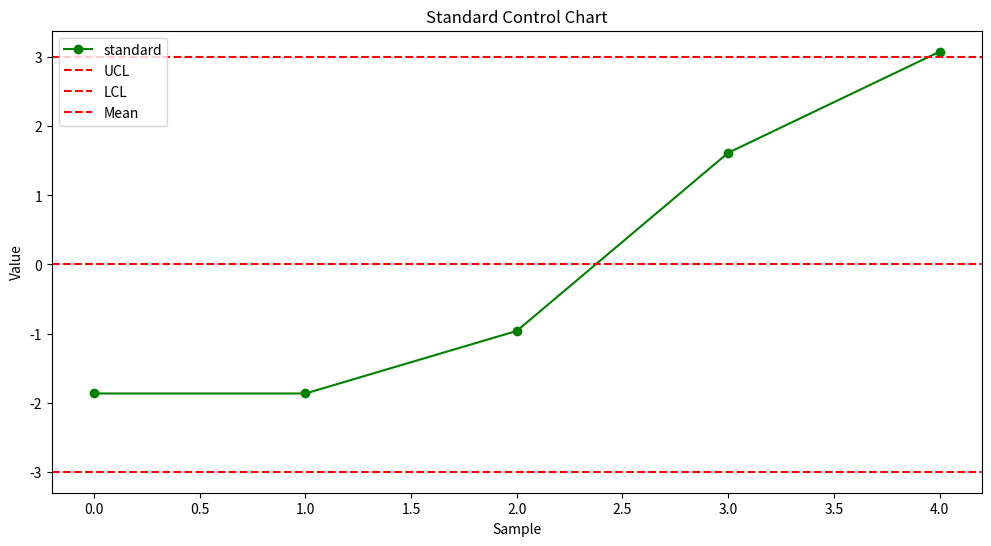
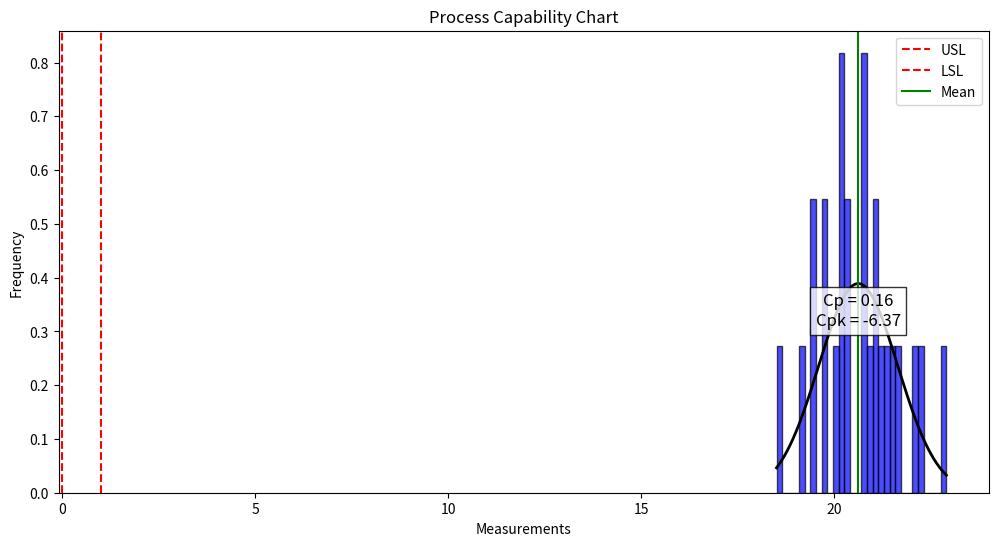
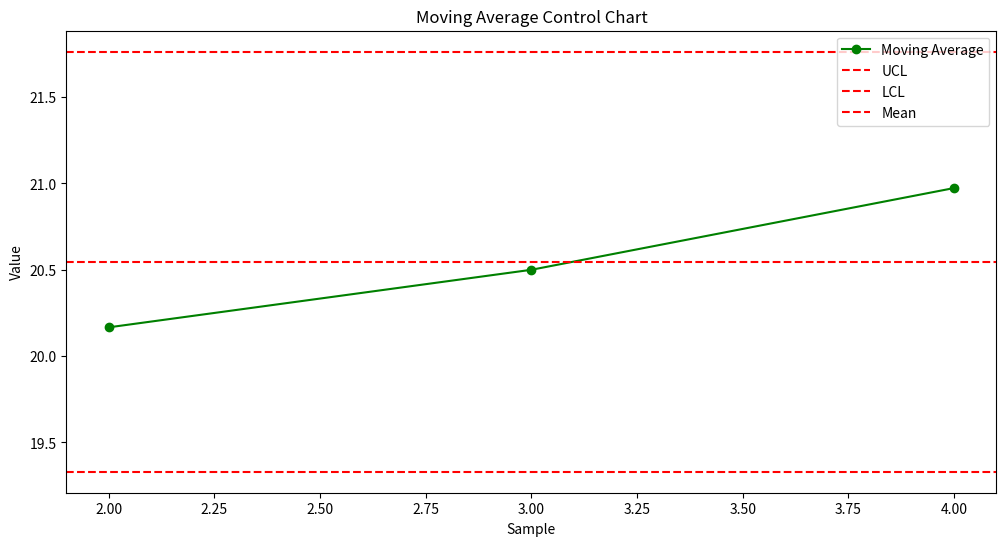
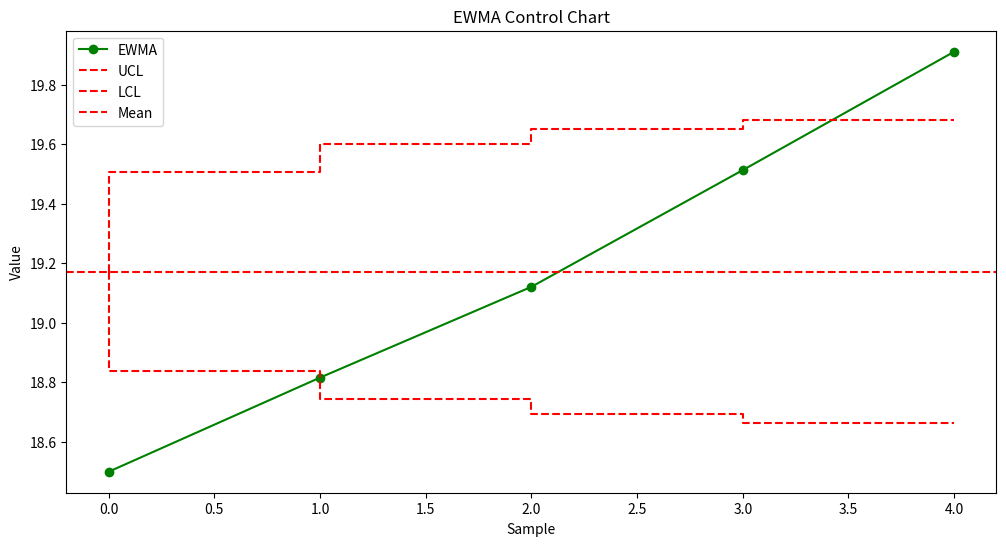
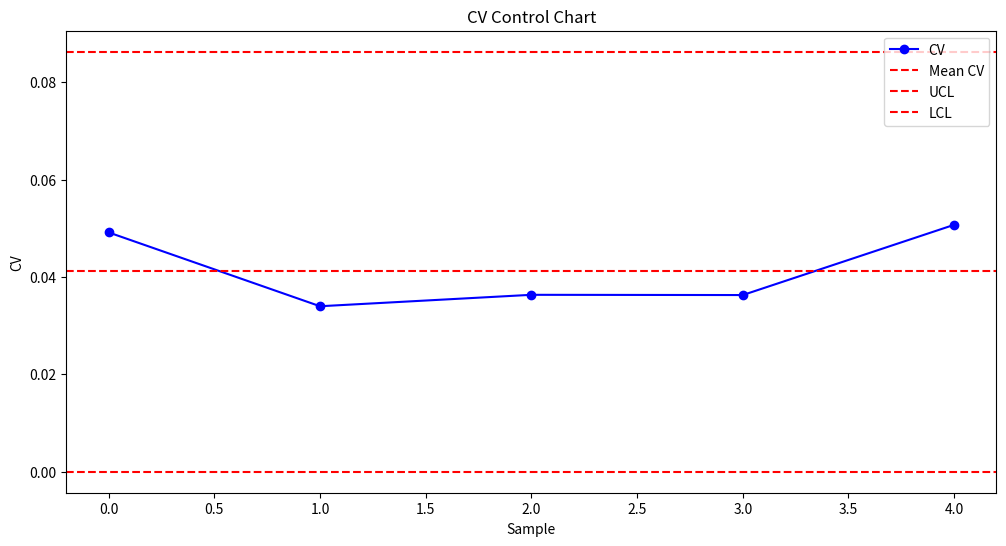
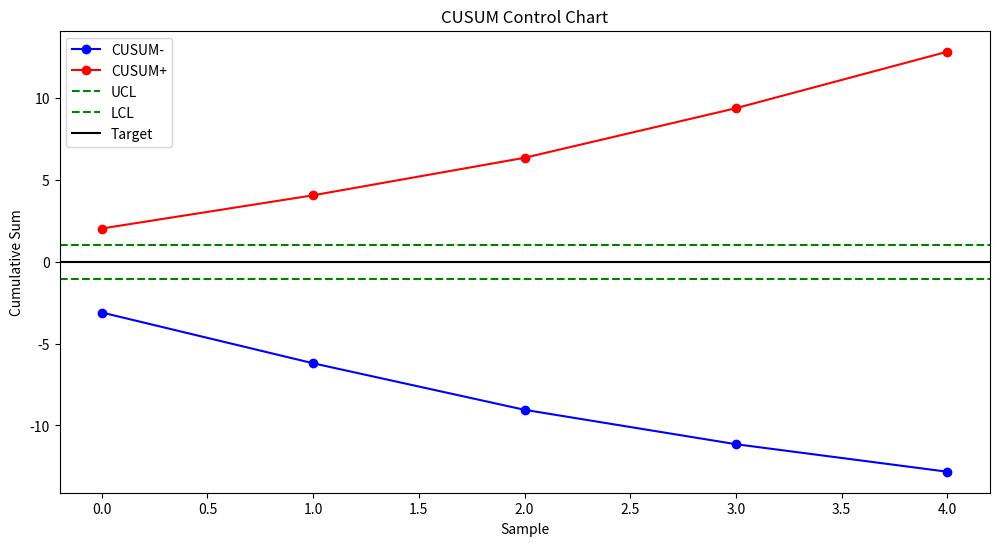
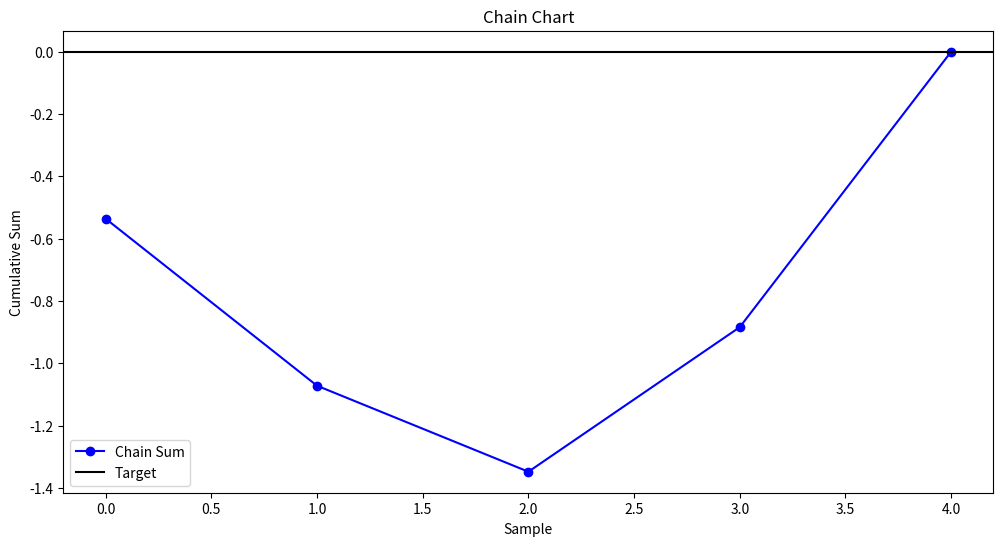

These charts were generated, in order, by the following Python code:
import math
import pandas as pd
import numpy as np
import scipy.stats as stats
import matplotlib.pyplot as plt
from scipy.integrate import quad
from scipy.stats import norm

class ProcessCapability:
    def __init__(self, data,num_groups):
        self.data = data
        self.mean = np.mean(data)
        self.std_dev = np.std(data,ddof=1)
        self.num_groups=num_groups

    def calculate_cpk(self, USL=None, LSL=None, method='s/c4', num_groups=1):
        """
        计算 Cpk 值
        :param USL: float，上规格限
        :param LSL: float，下规格限
        :param method: str，方差计算方法，'r/d2' 或 's/c4' 
        :param num_groups: int，将数据样本分成的组数（默认为 1）
        :return: dict，包含计算结果
        """
        n = len(self.data)
        group_size = n // self.num_groups

        if group_size == 0:
            raise ValueError("num_groups 太多，导致每组数据样本数不足")

        # 将数据分组
        grouped_data = [self.data[i:i + group_size] for i in range(0, n, group_size)]

        if method == 'r/d2' or group_size == 1:
            d2 = stats.norm.ppf((1 + (1 - 1 / group_size)) / 2)  # d2 修正因子
            group_std_devs = [(g.max() - g.min()) / d2 for g in grouped_data]
            avg_std_dev = np.mean(group_std_devs)
        elif method == 's/c4' :
            c4 = (4 * group_size - 4) / (4 * group_size - 3) if group_size != 1 else  1# c4 修正因子
            group_std_devs = [g.std(ddof=1) / c4 for g in grouped_data]
            avg_std_dev = np.mean(group_std_devs)
        elif method == 'merged':
            total_variance = sum([(len(g) - 1) * (g.std(ddof=1) ** 2) for g in grouped_data])
            total_samples = sum([len(g) for g in grouped_data])
            avg_std_dev = np.sqrt(total_variance / (total_samples - num_groups))
        else:
            raise ValueError("method 必须是 'r/d2' 'merged',或 's/c4'")


        calculations = {
            'n': n,
            'mean': self.mean,
            'std_dev': self.std_dev,
            'avg_std_dev': avg_std_dev,
        }

        if LSL is not None:
            proportion_below_lsl = norm.cdf(LSL, loc=self.mean, scale=self.std_dev)
            ppm_low = proportion_below_lsl * 1e6
            cpl = (self.mean - LSL) / (3 * avg_std_dev)
            ppl = (self.mean - LSL) / (3 * self.std_dev)
            calculations.update({
                'LSL': LSL,
                'ppm_low': ppm_low,
                'cpl': cpl,
                'ppl': ppl,
            })

        if USL is not None:
            proportion_above_usl = 1 - norm.cdf(USL, loc=self.mean, scale=self.std_dev)
            ppm_up = proportion_above_usl * 1e6
            cpu = (USL - self.mean) / (3 * avg_std_dev)
            ppu = (USL - self.mean) / (3 * self.std_dev)
            calculations.update({
                'USL': USL,
                'ppm_up': ppm_up,
                'cpu': cpu,
                'ppu': ppu,
            })

        if USL is not None and LSL is not None:
            cp = (USL - LSL) / (6 * avg_std_dev)
            pp = (USL - LSL) / (6 * self.std_dev)
            cpk = min(cpu, cpl)
            ppk = min(ppu, ppl)
            ca = (self.mean-(USL+LSL)/2)/((USL-LSL)/2)
            calculations.update({
                'cp': cp,
                'pp': pp,
                'cpk': cpk,
                'ppk': ppk,
                'ca':ca,
            })

        return calculations
    
    
   
    def plot_xr_chart(self):
        df = pd.DataFrame({'data': self.data})
        n = len(self.data)
        sample_size = n // self.num_groups
        # 将数据划分为样本
        samples = [data[i:i + sample_size] for i in range(0, len(data), sample_size)]

        # 计算每个样本的均值和极差
        x_bars = [np.mean(sample) for sample in samples]
        r_values = [np.max(sample) - np.min(sample) for sample in samples]

        # 计算均值和平均极差
        x_bar = np.mean(x_bars)
        r_bar = np.mean(r_values)

        # 控制常数
        A2 = {
            2: 1.880, 3: 1.023, 4: 0.729, 5: 0.577, 6: 0.483,
            7: 0.419, 8: 0.373, 9: 0.337, 10: 0.308, 11: 0.286, 12: 0.266,
            13: 0.249, 14: 0.235, 15: 0.223, 16: 0.213, 17: 0.204, 18: 0.196,
            19: 0.189, 20: 0.182, 21: 0.176, 22: 0.171, 23: 0.166, 24: 0.161,
            25: 0.157, 26: 0.153, 27: 0.149, 28: 0.146, 29: 0.143, 30: 0.140,
            31: 0.137, 32: 0.134, 33: 0.132, 34: 0.129, 35: 0.127, 36: 0.125,
            37: 0.123, 38: 0.121, 39: 0.120, 40: 0.118
        }.get(sample_size)  # 默认适用于样本量为5

        D3 = {
            2: 0, 3: 0, 4: 0, 5: 0, 6: 0.076, 7: 0.136, 8: 0.184, 9: 0.223, 10: 0.256,
            11: 0.278, 12: 0.295, 13: 0.311, 14: 0.325, 15: 0.338, 16: 0.350, 17: 0.361,
            18: 0.370, 19: 0.379, 20: 0.386, 21: 0.393, 22: 0.399, 23: 0.405, 24: 0.410,
            25: 0.415, 26: 0.419, 27: 0.423, 28: 0.427, 29: 0.430, 30: 0.433, 31: 0.436,
            32: 0.439, 33: 0.442, 34: 0.444, 35: 0.446, 36: 0.448, 37: 0.450, 38: 0.452,
            39: 0.453, 40: 0.455
        }.get(sample_size)  

        D4 = {
            2: 3.267, 3: 2.574, 4: 2.282, 5: 2.114, 6: 2.004, 7: 1.924, 8: 1.864, 
            9: 1.816, 10: 1.777, 11: 1.746, 12: 1.718, 13: 1.694, 14: 1.672, 
            15: 1.652, 16: 1.634, 17: 1.618, 18: 1.604, 19: 1.591, 20: 1.579, 
            21: 1.568, 22: 1.558, 23: 1.549, 24: 1.541, 25: 1.534, 26: 1.527, 
            27: 1.521, 28: 1.516, 29: 1.511, 30: 1.507, 31: 1.503, 32: 1.500, 
            33: 1.497, 34: 1.495, 35: 1.493, 36: 1.491, 37: 1.490, 38: 1.489, 
            39: 1.488, 40: 1.488
        }.get(sample_size)  

        # 计算控制界限
        UCLx = x_bar + A2 * r_bar
        LCLx = x_bar - A2 * r_bar
        UCLr = D4 * r_bar
        LCLr = D3 * r_bar
        calculations = {
            'x_bar': x_bar,
            'r_bar': r_bar,
            'mean': self.mean,
            'std_dev': self.std_dev,
            'UCLx': UCLx,
            'LCLr': LCLr,
        }

        # 绘制 X-bar 图
        plt.figure(figsize=(14, 7))
        plt.subplot(2, 1, 1)
        plt.plot(x_bars, marker='o', linestyle='-')
        plt.axhline(x_bar, color='r', linestyle='--', label='Center Line (X-bar)')
        plt.axhline(UCLx, color='g', linestyle='--', label='UCL (X-bar)')
        plt.axhline(LCLx, color='b', linestyle='--', label='LCL (X-bar)')
        plt.title('X-bar Chart')
        plt.xlabel('Sample')
        plt.ylabel('X-bar')
        plt.legend()

        # 绘制 R 图
        plt.subplot(2, 1, 2)
        plt.plot(r_values, marker='o', linestyle='-')
        plt.axhline(r_bar, color='r', linestyle='--', label='Center Line (R)')
        plt.axhline(UCLr, color='g', linestyle='--', label='UCL (R)')
        plt.axhline(LCLr, color='b', linestyle='--', label='LCL (R)')
        plt.title('R Chart')
        plt.xlabel('Sample')
        plt.ylabel('Range')
        plt.legend()

        plt.tight_layout()
        plt.show()
        return calculations
        

    def plot_xs_chart(self):
        n = len(self.data)
        df = pd.DataFrame({'data': self.data})
        group_size = n // self.num_groups

        if group_size == 0:
            raise ValueError("num_groups 太多，导致每组数据样本数不足")

        # 将数据分组
        grouped_data = [self.data[i:i + group_size] for i in range(0, n, group_size)]
        sample_size = n // self.num_groups
        samples = [data[i:i + sample_size] for i in range(0, len(data), sample_size)]
        x_bars = [np.mean(sample) for sample in samples]
        group_std_devs = [g.std(ddof=1) for g in grouped_data]
        avg_std_dev = np.mean(group_std_devs)
        
        s_values = group_std_devs
        x_bar = np.mean(x_bars)
        s_bar = avg_std_dev
        


        B3 = {
            2: 0, 3: 0, 4: 0, 5: 0, 6: 0.03, 
            7: 0.118, 8: 0.185, 9: 0.239, 10: 0.284,
            11: 0.321, 12: 0.354, 13: 0.382, 14: 0.406, 15: 0.428,
            16: 0.448, 17: 0.466, 18: 0.482, 19: 0.497, 20: 0.510,
            21: 0.523, 22: 0.534, 23: 0.545, 24: 0.555,25:0.565
        }.get(sample_size, 0)  # 默认适用于样本量为2

        B4 = {
            2: 3.267, 3: 2.568, 4: 2.266, 5: 2.089, 6: 1.970, 
            7: 1.882, 8: 1.815, 9: 1.761, 10: 1.716, 11: 1.679,
            12: 1.646, 13: 1.618, 14: 1.594, 15: 1.572, 16: 1.552,
            17: 1.543, 18: 1.518, 19: 1.503, 20: 1.490,
            21: 1.477, 22: 1.466, 23: 1.455, 24: 1.445,25:1.435
        }.get(sample_size, 3.267)  # 默认适用于样本量为2

        A3 = {
            2: 2.659, 3: 1.954, 4: 1.628, 5: 1.427, 6: 1.287, 
            7: 1.182, 8: 1.099, 9: 1.032, 10: 0.975, 11: 0.927,
            12: 0.886, 13: 0.850, 14: 0.817, 15: 0.789, 16: 0.763,
            17: 0.739, 18: 0.718, 19: 0.698, 20: 0.680,
            21: 0.663, 22: 0.647, 23: 0.633, 24: 0.619,25:0.606
        }.get(sample_size, 0.729)  # 默认适用于样本量为2

        UCLx = x_bar + A3 * s_bar
        LCLx = x_bar - A3 * s_bar
        UCLs = B4 * s_bar
        LCLs = B3 * s_bar
        calculations = {
            'x_bar': x_bar,
            's_bar': s_bar,
            'mean': self.mean,
            'std_dev': self.std_dev,
            'UCLx': UCLx,
            'LCLs': LCLs,
        }

        plt.figure(figsize=(14, 7))
        plt.subplot(2, 1, 1)
        plt.plot(x_bars, marker='o', linestyle='-')
        plt.axhline(x_bar, color='r', linestyle='--', label='Center Line (X-bar)')
        plt.axhline(UCLx, color='g', linestyle='--', label='UCL (X-bar)')
        plt.axhline(LCLx, color='b', linestyle='--', label='LCL (X-bar)')
        plt.title('X-bar Chart')
        plt.xlabel('Sample')
        plt.ylabel('X-bar')
        plt.legend()

        # 绘制 R 图
        plt.subplot(2, 1, 2)
        plt.plot(s_values, marker='o', linestyle='-')
        plt.axhline(s_bar, color='r', linestyle='--', label='Center Line (R)')
        plt.axhline(UCLs, color='g', linestyle='--', label='UCL (S)')
        plt.axhline(LCLs, color='b', linestyle='--', label='LCL (S)')
        plt.title('S Chart')
        plt.xlabel('Sample')
        plt.ylabel('Range')
        plt.legend()

        plt.tight_layout()
        plt.show()
        return calculations
    def plot_imr_chart(self):
        df = pd.DataFrame({'data': self.data})
        n = len(df)
        sample_size = n // self.num_groups
        moving_range = df['data'].diff().abs()[1:]

        x_bar = df['data'].mean()
        mr_bar = moving_range.mean()

        A2 = {
            2: 1.88, 3: 1.023, 4: 0.729, 5: 0.577, 6: 0.483,
            7: 0.419, 8: 0.373, 9: 0.337, 10: 0.308, 11: 0.287,
            12: 0.270, 13: 0.256, 14: 0.243, 15: 0.232, 16: 0.222,
            17: 0.213, 18: 0.205, 19: 0.198, 20: 0.191,
            25: 0.155, 30: 0.141, 35: 0.133, 40: 0.127
        }.get(sample_size, 0.577)  # 默认适用于样本量为5

        d3 = {
            2: 0, 3: 0, 4: 0, 5: 0, 6: 0.076,
            7: 0.136, 8: 0.184, 9: 0.223, 10: 0.256, 11: 0.284,
            12: 0.308, 13: 0.329, 14: 0.347, 15: 0.362, 16: 0.375,
            17: 0.387, 18: 0.397, 19: 0.407, 20: 0.416,
            25: 0.447, 30: 0.468, 35: 0.482, 40: 0.492
        }.get(sample_size, 0)  # 默认适用于样本量为2

        d4 = {
            2: 3.267, 3: 2.574, 4: 2.282, 5: 2.114, 6: 2.004,
            7: 1.924, 8: 1.864, 9: 1.816, 10: 1.777, 11: 1.746,
            12: 1.721, 13: 1.699, 14: 1.681, 15: 1.665, 16: 1.651,
            17: 1.639, 18: 1.628, 19: 1.619, 20: 1.611,
            25: 1.576, 30: 1.550, 35: 1.531, 40: 1.515
        }.get(sample_size, 3.267)  # 默认适用于样本量为2

        # 使用 MR（移动范围）图计算控制限
        UCLx = x_bar + 3 * mr_bar / np.sqrt(2)
        LCLx = x_bar - 3 * mr_bar / np.sqrt(2)
        UCLmr = mr_bar * d4
        LCLmr = mr_bar * d3
        calculations = {
            'x_bar': x_bar,
            'mr_bar': mr_bar,
            'mean': self.mean,
            'std_dev': self.std_dev,
            'UCLx': UCLx,
            'LCLmr': LCLmr,
        }


        plt.figure(figsize=(10, 6))
        plt.subplot(211)
        plt.plot(df.index, df['data'], marker='o', linestyle='-', color='b', label='Individual Values')
        plt.axhline(x_bar, color='g', linestyle='--', label='Center Line (X̄)')
        plt.axhline(UCLx, color='r', linestyle='--', label='UCL')
        plt.axhline(LCLx, color='r', linestyle='--', label='LCL')
        plt.title('I Chart')
        plt.xlabel('Sample')
        plt.ylabel('Individual Values')
        plt.legend()

        plt.subplot(212)
        plt.plot(moving_range.index, moving_range, marker='o', linestyle='-', color='b', label='Moving Range')
        plt.axhline(mr_bar, color='g', linestyle='--', label='Center Line (MR̄)')
        plt.axhline(UCLmr, color='r', linestyle='--', label='UCL')
        plt.axhline(LCLmr, color='r', linestyle='--', label='LCL')
        plt.title('MR Chart')
        plt.xlabel('Sample')
        plt.ylabel('Moving Range')
        plt.legend()
        plt.tight_layout()
        plt.show()
        return calculations
    

    def _calculate_cp_cpk(self,usl,lsl):
        cp = (usl -lsl) / (6 * self.std_dev)
        cpu = (usl - self.mean) / (3 * self.std_dev)
        cpl = (self.mean - lsl) / (3 * self.std_dev)
        cpk = min(cpu, cpl)
        return cp, cpk

    def plot_capability_chart(self,usl,lsl):
        cp, cpk = self._calculate_cp_cpk(usl,lsl)

        # 绘制直方图
        plt.figure(figsize=(12, 6))
        plt.hist(self.data, bins=30, alpha=0.7, color='b', edgecolor='black', density=True)

        # 绘制正态分布曲线
        x = np.linspace(min(self.data), max(self.data), 1000)
        p = norm.pdf(x, self.mean, self.std_dev)
        plt.plot(x, p, 'k', linewidth=2)

        # 标记USL和LSL
        plt.axvline(usl, color='r', linestyle='--', label='USL')
        plt.axvline(lsl, color='r', linestyle='--', label='LSL')

        # 标记均值
        plt.axvline(self.mean, color='g', linestyle='-', label='Mean')

        # 显示Cp和Cpk值
        plt.text(self.mean, max(p) * 0.8, f'Cp = {cp:.2f}\nCpk = {cpk:.2f}', 
                 horizontalalignment='center', fontsize=12, bbox=dict(facecolor='white', alpha=0.8))

        plt.title('Process Capability Chart')
        plt.xlabel('Measurements')
        plt.ylabel('Frequency')
        plt.legend()
        plt.show()
    def plot_moving_average_chart(self,size = 3):
        """
        绘制移动平均控制图，包括数据点、移动平均线和控制界限。
        """
        df = pd.DataFrame({'data': self.data})
        n = len(df)
        sample_size = n // self.num_groups
        df['group'] = (df.index // sample_size) + 1
        group_means = df.groupby('group')['data'].mean().reset_index()
        group_means = group_means.rename(columns={'data': 'group_mean'})

        # 初始化加权移动平均序列
        moving_avg = group_means['group_mean'].rolling(window=size).mean()
        mv = pd.DataFrame(moving_avg)
        # 计算移动平均线的控制限
        mean_ma = moving_avg.mean()
        std_dev_ma = moving_avg.std()
        d2 = {
            1:1.128,
            2: 1.128, 3: 1.693, 4: 2.059, 5: 2.326, 6: 2.534,
            7: 2.704, 8: 2.847, 9: 2.970, 10: 3.078, 11: 3.173,
            12: 3.258, 13: 3.336, 14: 3.407, 15: 3.472, 16: 3.532,
            17: 3.588, 18: 3.640, 19: 3.689, 20: 3.735,
            25: 3.971, 30: 4.136, 35: 4.251, 40: 4.337
            }.get(sample_size) 
        # UCL = mean + L * std_dev * ((lambda_value / (2 - lambda_value)) * (1 - (1 - lambda_value)**(2 * (np.arange(1, n+1)))))**0.5
        # LCL = mean - L * std_dev * ((lambda_value / (2 - lambda_value)) * (1 - (1 - lambda_value)**(2 * (np.arange(1, n+1)))))**0.5
        UCL = mean_ma + 3 * std_dev_ma
        LCL = mean_ma - 3 * std_dev_ma

        # 绘制移动平均图
        plt.figure(figsize=(12, 6))
        plt.plot(moving_avg.index, moving_avg,  marker='o', linestyle='-', color='g', label='Moving Average')
        plt.axhline(UCL, linestyle='--', color='r', label='UCL')
        plt.axhline(LCL, linestyle='--', color='r', label='LCL')
        plt.axhline(mean_ma, color='r', linestyle='--', label='Mean')

        plt.title('Moving Average Control Chart')
        plt.xlabel('Sample')
        plt.ylabel('Value')
        plt.legend()
        plt.show()

        calculations = {
            'mean_ma': mean_ma,
            'std_dev_ma': std_dev_ma,
            'UCL': UCL,
            'LCL': LCL,
        }
        return calculations
    
    def plot_standard_chart(self):
        df = pd.DataFrame({'data': self.data})
        n = len(df)
        sample_size = n // self.num_groups
        
        # 如果样本数量不能整除分组数量，则最后一组的样本数可能会少于其他组
        df['group'] = (df.index // sample_size) + 1
        group_means = df.groupby('group')['data'].mean().reset_index()
        group_means = group_means.rename(columns={'data': 'group_mean'})

        # 标准化组均值
        group_mean_overall_mean = group_means['group_mean'].mean()
        group_mean_overall_std = group_means['group_mean'].std()
        group_means['group_mean_standard'] = (group_means['group_mean'] - group_mean_overall_mean) / group_mean_overall_std * np.sqrt(sample_size)

        # 查找 d2 值
        d2 = {1: 1.128, 
            2: 1.128, 3: 1.693, 4: 2.059, 5: 2.326, 6: 2.534,
            7: 2.704, 8: 2.847, 9: 2.970, 10: 3.078, 11: 3.173,
            12: 3.258, 13: 3.336, 14: 3.407, 15: 3.472, 16: 3.532,
            17: 3.588, 18: 3.640, 19: 3.689, 20: 3.735,
            25: 3.971, 30: 4.136, 35: 4.251, 40: 4.337
        }.get(sample_size)

        # 计算标准化后的 UCL 和 LCL
        UCL = group_means['group_mean_standard'].mean() + 3
        LCL = group_means['group_mean_standard'].mean() - 3

        # 绘制标准化控制图
        plt.figure(figsize=(12, 6))
        plt.plot(group_means.index, group_means['group_mean_standard'], marker='o', linestyle='-', color='g', label='standard')
        plt.axhline(UCL, linestyle='--', color='r', label='UCL')
        plt.axhline(LCL, linestyle='--', color='r', label='LCL')
        plt.axhline(group_means['group_mean_standard'].mean(), color='r', linestyle='--', label='Mean')
        plt.title('Standard Control Chart')
        plt.xlabel('Sample')
        plt.ylabel('Value')
        plt.legend()
        plt.show()

        calculations = {
            'UCL': UCL,
            'LCL': LCL,
        }
        return calculations

    
    def plot_ewma_chart(self, r=0.2):
        """
        绘制移动平均控制图，包括数据点、移动平均线和控制界限。
        """
        df = pd.DataFrame({'data': self.data})
        n = len(df)
        sample_size = n // self.num_groups
        df['group'] = (df.index // sample_size) + 1
        group_means = df.groupby('group')['data'].mean().reset_index()
        group_means = group_means.rename(columns={'data': 'group_mean'})

        # 初始化加权移动平均序列
        avg = group_means['group_mean'].mean() 
        moving_avg = [self.data[0]]
        # 计算后续值
        for i in range(1, len(group_means)):
            prev_z = moving_avg[-1]
            current_x = group_means['group_mean'].iloc[i]
            new_z = prev_z * (1 - r) + current_x * r
            moving_avg.append(new_z)

        # 将结果添加到 DataFrame 中
        group_means['moving_avg'] = moving_avg
        # 计算移动平均线的控制限
        mean_ma = group_means['moving_avg'].mean()
        std_dev_ma =group_means['moving_avg'].std()
        d2 = {1: 1.128,
            2: 1.128, 3: 1.693, 4: 2.059, 5: 2.326, 6: 2.534,
            7: 2.704, 8: 2.847, 9: 2.970, 10: 3.078, 11: 3.173,
            12: 3.258, 13: 3.336, 14: 3.407, 15: 3.472, 16: 3.532,
            17: 3.588, 18: 3.640, 19: 3.689, 20: 3.735,
            25: 3.971, 30: 4.136, 35: 4.251, 40: 4.337
            }.get(sample_size) 
        # UCL = mean + L * std_dev * ((lambda_value / (2 - lambda_value)) * (1 - (1 - lambda_value)**(2 * (np.arange(1, n+1)))))**0.5
        # LCL = mean - L * std_dev * ((lambda_value / (2 - lambda_value)) * (1 - (1 - lambda_value)**(2 * (np.arange(1, n+1)))))**0.5

        group_means['UCL'] = mean_ma + 3 * std_dev_ma*np.sqrt((r/(2-r))*(1-(1-r)**(2*group_means.index)))
        group_means['LCL'] = mean_ma - 3 * std_dev_ma*np.sqrt((r/(2-r))*(1-(1-r)**(2*group_means.index)))
        UCL = mean_ma + 3 * std_dev_ma
        LCL = mean_ma - 3 * std_dev_ma

        # 绘制移动平均图
        plt.figure(figsize=(12, 6))
        plt.plot(group_means.index, group_means['moving_avg'],  marker='o', linestyle='-', color='g', label='EWMA')
        plt.step(group_means.index, group_means['UCL'] , where='pre', linestyle='--', color='r', label='UCL')
        plt.step(group_means.index, group_means['LCL'] , where='pre', linestyle='--', color='r', label='LCL')
        plt.axhline(mean_ma, color='r', linestyle='--', label='Mean')

        plt.title('EWMA Control Chart')
        plt.xlabel('Sample')
        plt.ylabel('Value')
        plt.legend()
        plt.show()

        calculations = {
            'mean_ma': mean_ma,
            'std_dev_ma': std_dev_ma,
            'UCL': UCL,
            'LCL': LCL,
        }
        return calculations
    
    def _calculate_cv(self):
        return self.std_dev / self.mean

    def plot_cv_control_chart(self, mean_known=False, std_known=False, mean_value=None, std_value=None):
        if mean_known and mean_value is None:
            raise ValueError("Mean value must be provided if mean is known.")
        if std_known and std_value is None:
            raise ValueError("Standard deviation value must be provided if standard deviation is known.")
        df = pd.DataFrame({'data': self.data})
        n = len(df)
        sample_size = n // self.num_groups
        df['group'] = (df.index // sample_size) + 1
        group_stats = df.groupby('group')['data'].agg(['mean', 'std']).reset_index() 
        # df = pd.DataFrame({'data': self.data})
        # n = len(df)
        # sample_size = n // self.num_groups
        C2 = {1: 0.7979, 
        2: 0.7979, 3: 0.8862, 4: 0.9213, 5: 0.94, 6: 0.9515,
        7: 0.9594, 8: 0.965, 9: 0.9693, 10: 0.9727, 11: 0.9754,
        12: 0.9776, 13: 0.9794, 14: 0.981, 15: 0.9823, 16: 0.9835,
        17: 0.9845, 18: 0.9854, 19: 0.9862, 20: 0.9869,
        25: 0.989, 30: 0.9904, 35: 0.9914, 40: 0.9922
        }.get(sample_size)

        cv_values = C2*group_stats['std']/group_stats['mean']

        if mean_known and std_known:
            mean_cv = std_value / mean_value
        else:
            mean_cv = cv_values.mean()

        if std_known:
            std_dev_cv = std_value / mean_value
        else:
            std_dev_cv = cv_values.std()

        B3_table = {1:0,
        2: 0, 3: 0, 4: 0, 5: 0, 6: 0.030,
        7: 0.118, 8: 0.185, 9: 0.239, 10: 0.284,
        11: 0.322, 12: 0.354, 13: 0.382, 14: 0.406,
        15: 0.428, 16: 0.448, 17: 0.466, 18: 0.482,
        19: 0.497, 20: 0.510, 25: 0.565, 30: 0.605,
        35: 0.634, 40: 0.659
    }

        B4_table = {1:3.267,
        2: 3.267, 3: 2.568, 4: 2.266, 5: 2.089, 6: 1.970,
        7: 1.882, 8: 1.815, 9: 1.761, 10: 1.716,
        11: 1.679, 12: 1.646, 13: 1.618, 14: 1.594,
        15: 1.572, 16: 1.553, 17: 1.536, 18: 1.521,
        19: 1.508, 20: 1.496, 25: 1.435, 30: 1.388,
        35: 1.352, 40: 1.322
    }


        B3 = B3_table.get(sample_size)
        B4 = B4_table.get(sample_size)

        UCL = B4 * mean_cv
        LCL = max(0, B3 * mean_cv)  # 控制下限不能小于0

        # 绘制CV控制图
        plt.figure(figsize=(12, 6))
        plt.plot(cv_values.index, cv_values, marker='o', linestyle='-', color='b', label='CV')
        plt.axhline(mean_cv, color='r', linestyle='--', label='Mean CV')
        plt.axhline(UCL, color='r', linestyle='--', label='UCL')
        plt.axhline(LCL, color='r', linestyle='--', label='LCL')
        plt.title('CV Control Chart')
        plt.xlabel('Sample')
        plt.ylabel('CV')
        plt.legend()
        plt.show()

        calculations = {
            'mean_cv': mean_cv,
            'std_dev_cv': std_dev_cv,
            'UCL': UCL,
            'LCL': LCL,
        }
        return calculations
    
    def plot_cusum_chart(self):
        """
        绘制CUSUM控制图，包括累积和和控制界限
        """
        group_size = len(self.data) // self.num_groups
        df = pd.DataFrame({'data': self.data})
        n = len(df)
        sample_size = n // self.num_groups
        df['group'] = (df.index // sample_size) + 1
        group_stats = df.groupby('group')['data'].agg(['mean', 'std']).reset_index() 
        a = self.std_dev*math.sqrt(group_size)
        if a < 0.75:
            f,h = 8,0.25
        elif a>1.5:
            f,h = 2.5,1
        else:
            f,h = 5,0.5
        F = f * self.std_dev
        H = h * self.std_dev
        K1 = self.mean + F
        K2 = self.mean - F
        group_stats['adjusted_mean1'] = group_stats['mean'] - K1
        group_stats['adjusted_mean2'] = group_stats['mean'] - K2
        group_stats['cumsum_adjusted_mean1'] = group_stats['adjusted_mean1'].cumsum()
        group_stats['cumsum_adjusted_mean2'] = group_stats['adjusted_mean2'].cumsum()
        calculations = {
            'K1': K1,
            'K2': K2,
        }

        plt.figure(figsize=(12, 6))
        plt.plot(group_stats.index,group_stats['cumsum_adjusted_mean1'], marker='o', linestyle='-', color='b', label='CUSUM-')
        plt.plot(group_stats.index,group_stats['cumsum_adjusted_mean2'], marker='o', linestyle='-', color='r', label='CUSUM+')
        plt.axhline(H, color='g', linestyle='--', label='UCL')
        plt.axhline(-H, color='g', linestyle='--', label='LCL')
        plt.axhline(0, color='k', linestyle='-', label='Target')
        plt.title('CUSUM Control Chart')
        plt.xlabel('Sample')
        plt.ylabel('Cumulative Sum')
        plt.legend()
        plt.show()
        return calculations
        

        return calculations
    
    def plot_chain_chart(self):
        """
        绘制链图（Cumulative Sum Control Chart）
        """
        df = pd.DataFrame({'data': self.data})
        n = len(df)
        sample_size = n // self.num_groups
        df['group'] = (df.index // sample_size) + 1
        group_stats = df.groupby('group')['data'].agg(['mean', 'std']).reset_index() 
        chain_sum = np.cumsum(group_stats['mean'] - self.mean)

        plt.figure(figsize=(12, 6))
        plt.plot(chain_sum, marker='o', linestyle='-', color='b', label='Chain Sum')
        plt.axhline(0, color='k', linestyle='-', label='Target')
        plt.title('Chain Chart')
        plt.xlabel('Sample')
        plt.ylabel('Cumulative Sum')
        plt.legend()
        plt.show()
        
        return chain_sum




if __name__ == "__main__":
# 示例数据
    

# 多行数据，分隔为单独的列表
    data = [
       18.5,
20.9,
20.8,
19.5,
20.7,
21.1,
19.1,
19.8,
20.2,
20.2,
19.7,
21.2,
20.4,
21,
19.4,
20.2,
21.3,
20.3,
22.1,
21.5,
20,
20.7,
21.7,
22.2,
22.9

    ]

    # 按列展平数据
    # flattened_data = [item for col in zip(*data) for item in col]

    # 转换为 pandas Series
    # data = pd.Series(flattened_data)
    data = pd.Series(data)

    USL = 1  # 上规格限
    LSL = 0# 下规格限
    num_groups = 5
     # 分成 2 组

    process_capability = ProcessCapability(data, num_groups=num_groups)
    cpk_value_r_d2 = process_capability.calculate_cpk(USL, LSL, method='merged')
    print(f'Cpk (R/d2): {cpk_value_r_d2}')

    # cpk_value_s_c4 = process_capability.calculate_cpk(USL, LSL, method='s/c4')
    # print(f'Cpk (S/c4): {cpk_value_s_c4}')

    #   # 绘制 P 图
    # a=process_capability.plot_p_chart()

    # # 绘制 NP 图
    # b=process_capability.plot_np_chart()

    # # 绘制 U 图
    # c=process_capability.plot_u_chart()
    # # print(c)
    # # 绘制 C 图
    # d=process_capability.plot_c_chart()

    #  # 绘制 X-R 图
    # e=process_capability.plot_xr_chart()

    # 绘制 X-S 图
    # f=process_capability.plot_xs_chart()

    # 绘制 I-MR 图
    # g=process_capability.plot_imr_chart()
    z = process_capability.plot_standard_chart()

    h = process_capability.plot_capability_chart(USL, LSL)

    # 绘制移动平均控制图
    i = process_capability.plot_moving_average_chart()

    # 绘制EWMA控制图
    j = process_capability.plot_ewma_chart(r=0.2)

    k = process_capability.plot_cv_control_chart()

    l = process_capability.plot_cusum_chart()
    print(l)
    # m = process_capability.plot_count_cusum_chart(P0=0.2,P1=0.4)

    n = process_capability.plot_chain_chart()